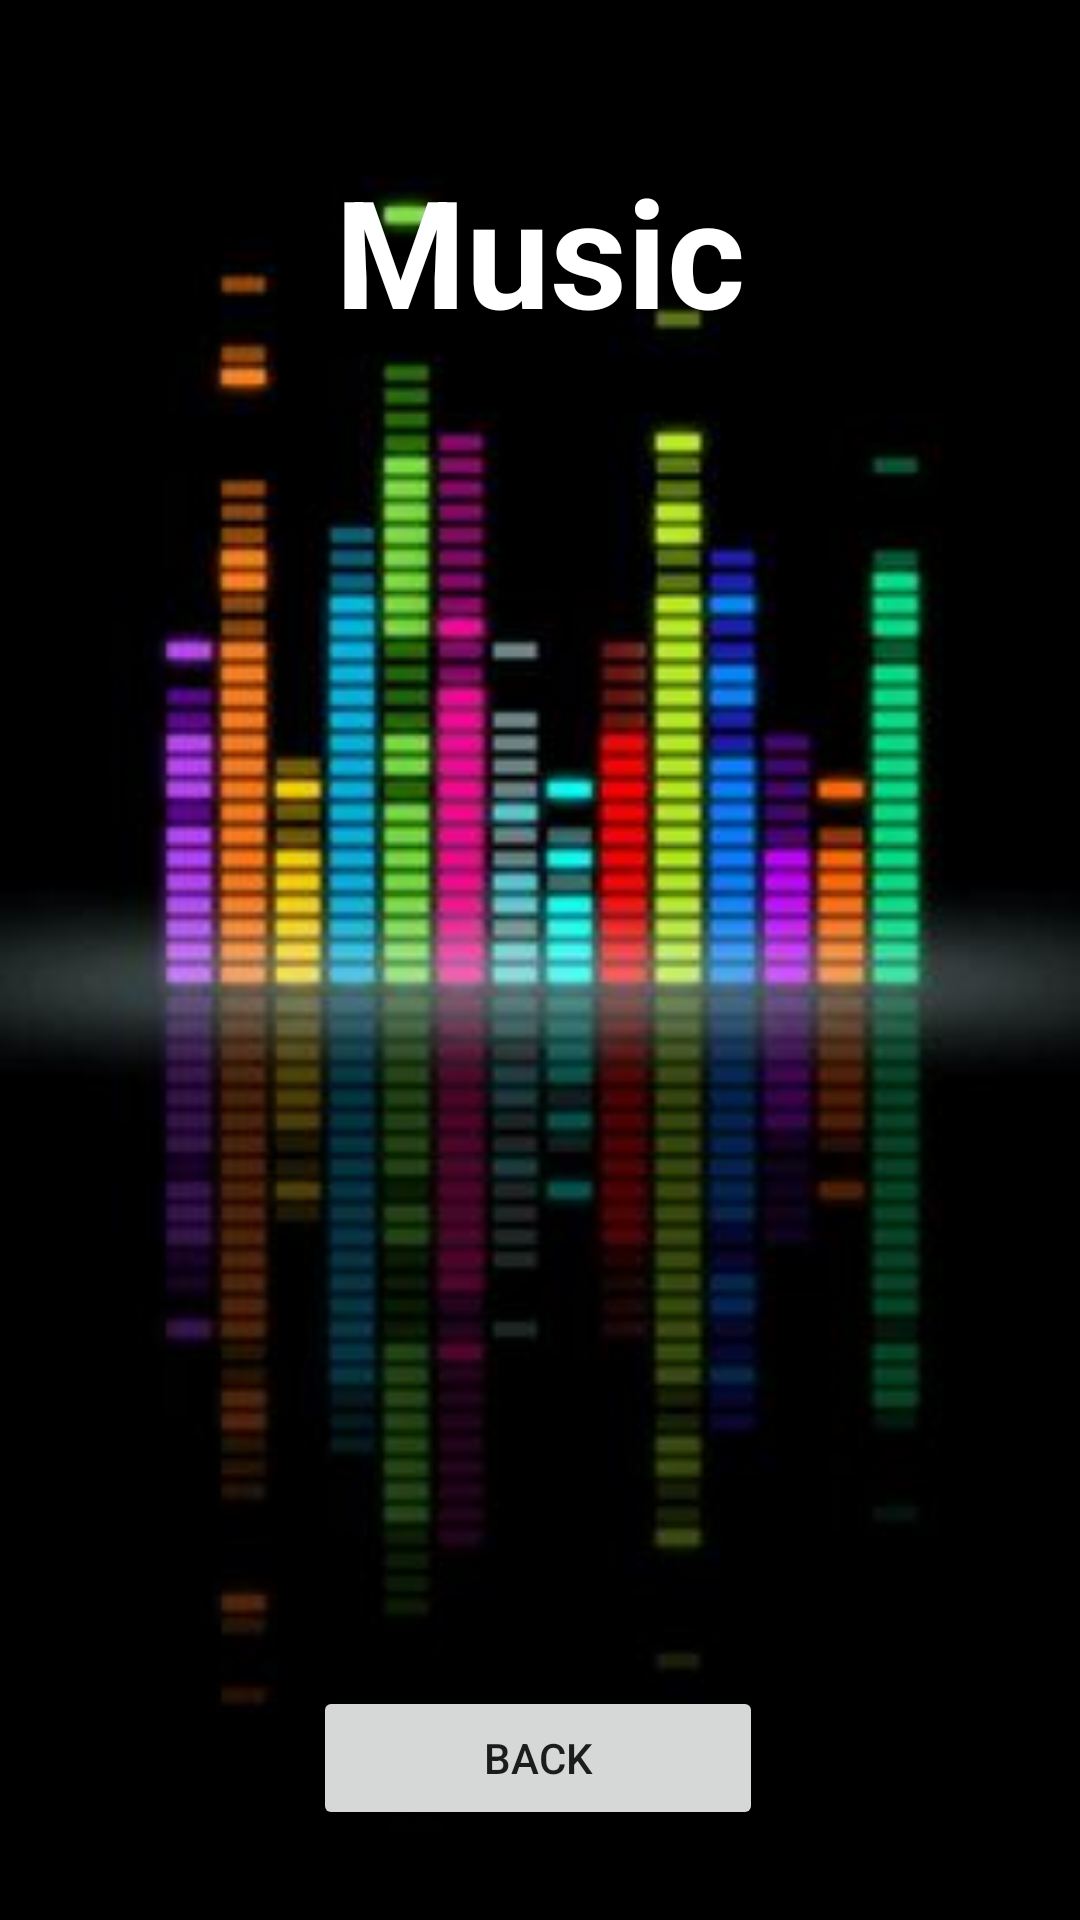

Write the Android layout XML for this screen, with the resource values it uses.
<!-- AndroidManifest.xml: application theme Theme.PACDesarrolloM08 -->
<!-- res/layout/activity_mostrar_canciones.xml -->
<?xml version="1.0" encoding="utf-8"?>
<androidx.constraintlayout.widget.ConstraintLayout xmlns:android="http://schemas.android.com/apk/res/android"
    xmlns:app="http://schemas.android.com/apk/res-auto"
    xmlns:tools="http://schemas.android.com/tools"
    android:layout_width="match_parent"
    android:layout_height="match_parent"
    tools:context=".menusBBDD.MostrarCanciones"
    android:background="@drawable/background">


    <TextView
        android:id="@+id/tituloMostar"
        android:layout_width="wrap_content"
        android:layout_height="wrap_content"
        android:layout_marginTop="50dp"
        android:text="@string/titulo_musica"
        android:textSize="50sp"
        android:textColor="@color/white"
        android:textStyle="bold"
        app:layout_constraintEnd_toEndOf="parent"
        app:layout_constraintStart_toStartOf="parent"
        app:layout_constraintTop_toTopOf="parent" />

    <androidx.recyclerview.widget.RecyclerView
        android:id="@+id/recyclerView"
        android:layout_width="match_parent"
        android:layout_height="500dp"
        android:layout_marginTop="50dp"
        android:layout_marginBottom="50dp"
        app:layout_constraintBottom_toTopOf="@+id/buttonVolverMostrar"
        app:layout_constraintEnd_toEndOf="parent"
        app:layout_constraintHorizontal_bias="0.0"
        app:layout_constraintStart_toStartOf="parent"
        app:layout_constraintTop_toBottomOf="@+id/tituloMostar" />

    <Button
        android:id="@+id/buttonVolverMostrar"
        android:layout_width="150dp"
        android:layout_height="wrap_content"
        android:layout_marginBottom="30dp"
        android:text="@string/volver"
        app:layout_constraintBottom_toBottomOf="parent"
        app:layout_constraintEnd_toEndOf="parent"
        app:layout_constraintHorizontal_bias="0.497"
        app:layout_constraintStart_toStartOf="parent"
        app:layout_constraintTop_toBottomOf="@+id/tituloMostar"
        app:layout_constraintVertical_bias="1.0" />
</androidx.constraintlayout.widget.ConstraintLayout>
<!-- resources referenced by this layout -->
<resources>
  <color name="white">#FFFFFFFF</color>
  <!-- drawable background: jpg bitmap (drawable-v24, 15887 bytes) -->
  <string name="titulo_musica">Music</string>
  <string name="volver">Back</string>
  <style name="Theme.PACDesarrolloM08" parent="Theme.MaterialComponents.DayNight.DarkActionBar">
          
          <item name="colorPrimary">@color/purple_500</item>
          <item name="colorPrimaryVariant">@color/purple_700</item>
          <item name="colorOnPrimary">@color/white</item>
          
          <item name="colorSecondary">@color/teal_200</item>
          <item name="colorSecondaryVariant">@color/teal_700</item>
          <item name="colorOnSecondary">@color/black</item>
          
          <item name="android:statusBarColor" tools:targetApi="l">?attr/colorPrimaryVariant</item>
          
  
      </style>
  <color name="purple_500">#FF6200EE</color>
  <color name="purple_700">#FF3700B3</color>
  <color name="teal_200">#FF03DAC5</color>
  <color name="teal_700">#FF018786</color>
  <color name="black">#FF000000</color>
</resources>
